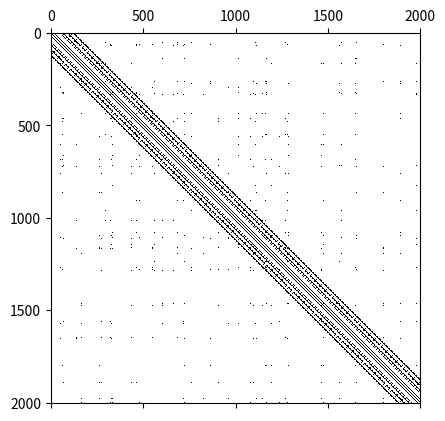

Recreate this plot in Python. (Note: this script raises an exception after producing the figure.)
import numpy as np
from scipy import sparse
import matplotlib.pyplot as plt

if __name__ == "__main__":
    print("Generate matrix")
    seed = 10

    matrix_size = 2001

    subblock_size = 211

    matsize = 2

    save_path = "/scratch/project_465000929/maederal/ACM_Poster/matrices/"
    rng = np.random.default_rng(seed=seed)

    all_offsets = np.arange(1, (matrix_size//16))
    chosen_diags = 20

    offsets = rng.choice(all_offsets, size=chosen_diags, replace=False)
    data = rng.uniform(size=(chosen_diags, matrix_size))

    matrix = sparse.dia_array((data, offsets), shape=(matrix_size, matrix_size), dtype=np.float64)


    subblock_all_offsets = np.arange(1, (subblock_size))
    subblock_chosen_diags = subblock_size//4

    subblock_offsets = rng.choice(subblock_all_offsets, size=subblock_chosen_diags, replace=False)
    subblock_data = rng.uniform(size=(subblock_chosen_diags, subblock_size))

    subblock_matrix = sparse.dia_array((subblock_data, subblock_offsets), shape=(subblock_size, subblock_size), dtype=np.float64)


    print("Symmetrizing matrix")
    matrix = -matrix - matrix.transpose()
    subblock_matrix = -subblock_matrix - subblock_matrix.transpose()

    subblock_indices = rng.choice(matrix_size, size=subblock_size, replace=False)
    subblock_indices = np.sort(subblock_indices)

    print("Making diagonally dominant")
    diag_sum = np.abs(np.copy(matrix.sum(axis=1)).flatten() - matrix.diagonal())
    subblock_diag_sum = np.abs(np.copy(subblock_matrix.sum(axis=1)).flatten() - subblock_matrix.diagonal())
    diag_sum += 0.0001*diag_sum

    for i in range(subblock_size):
        diag_sum[subblock_indices[i]] += subblock_diag_sum[i]

    matrix.setdiag(diag_sum)


    print("Generate total matrix")
    total_matrix = matrix.toarray()
    total_matrix[np.ix_(subblock_indices, subblock_indices)] += subblock_matrix.toarray()

    total_matrix = sparse.csr_matrix(total_matrix)
    total_matrix.eliminate_zeros()
    total_matrix.sort_indices()

    subblock_matrix = subblock_matrix.tocsr()
    subblock_matrix.eliminate_zeros()
    subblock_matrix.sort_indices()

    matrix = matrix.tocsr()
    matrix.eliminate_zeros()
    matrix.sort_indices()

    rhs = rng.uniform(size=(matrix_size,1))

    plt.spy(total_matrix.toarray())
    plt.savefig("total_matrix.png")


    print("Solving")
    solution = np.linalg.solve(total_matrix.toarray(),rhs)

    nnz_total = total_matrix.nnz
    nnz_subblock = subblock_matrix.nnz
    nnz_sparse = matrix.nnz

    assert nnz_total <= nnz_sparse + nnz_subblock
    


    print("Saving")
    with open(save_path + "X_matrix_size_" + str(matsize) + ".bin", "wb") as f:
        f.write(np.array(matrix_size, dtype=np.int32).tobytes())
    with open(save_path + "X_subblock_size_" + str(matsize) + ".bin", "wb") as f:
        f.write(np.array(subblock_size, dtype=np.int32).tobytes())

    with open(save_path + "X_nnz_total_" + str(matsize) + ".bin", "wb") as f:
        f.write(np.array(nnz_total, dtype=np.int32).tobytes())
    with open(save_path + "X_nnz_subblock_" + str(matsize) + ".bin", "wb") as f:
        f.write(np.array(nnz_subblock, dtype=np.int32).tobytes())
    with open(save_path + "X_nnz_" + str(matsize) + ".bin", "wb") as f:
        f.write(np.array(nnz_sparse, dtype=np.int32).tobytes())

    with open(save_path + "X_rhs_" + str(matsize) + ".bin", "wb") as f:
        f.write(rhs.reshape((1, -1)).tobytes())
    with open(save_path + "X_solution_" + str(matsize) + ".bin", "wb") as f:
        f.write(solution.reshape((1, -1)).tobytes())

    with open(save_path + "X_subblock_indices_" + str(matsize) + ".bin", "wb") as f:
        f.write(subblock_indices.astype(np.int32).tobytes())

    with open(save_path + "X_subblock_data_" + str(matsize) + ".bin", "wb") as f:
        f.write(subblock_matrix.data.reshape((1, -1)).tobytes())
    with open(save_path + "X_subblock_col_indices_" + str(matsize) + ".bin", "wb") as f:
        indices = subblock_matrix.indices.astype(np.int32)
        f.write(indices.reshape((1, -1)).tobytes())
    with open(save_path + "X_subblock_row_ptr_" + str(matsize) + ".bin", "wb") as f:
        indptr = subblock_matrix.indptr.astype(np.int32)
        f.write(indptr.reshape((1, -1)).tobytes())

    with open(save_path + "X_data_" + str(matsize) + ".bin", "wb") as f:
        f.write(matrix.data.reshape((1, -1)).tobytes())
    with open(save_path + "X_col_indices_" + str(matsize) + ".bin", "wb") as f:
        indices = matrix.indices.astype(np.int32)
        f.write(indices.reshape((1, -1)).tobytes())
    with open(save_path + "X_row_ptr_" + str(matsize) + ".bin", "wb") as f:
        indptr = matrix.indptr.astype(np.int32)
        f.write(indptr.reshape((1, -1)).tobytes())
    
    with open(save_path + "X_total_data_" + str(matsize) + ".bin", "wb") as f:
        f.write(total_matrix.data.reshape((1, -1)).tobytes())
    with open(save_path + "X_total_col_indices_" + str(matsize) + ".bin", "wb") as f:
        indices = total_matrix.indices.astype(np.int32)
        f.write(indices.reshape((1, -1)).tobytes())
    with open(save_path + "X_total_row_ptr_" + str(matsize) + ".bin", "wb") as f:
        indptr = total_matrix.indptr.astype(np.int32)
        f.write(indptr.reshape((1, -1)).tobytes())
    
